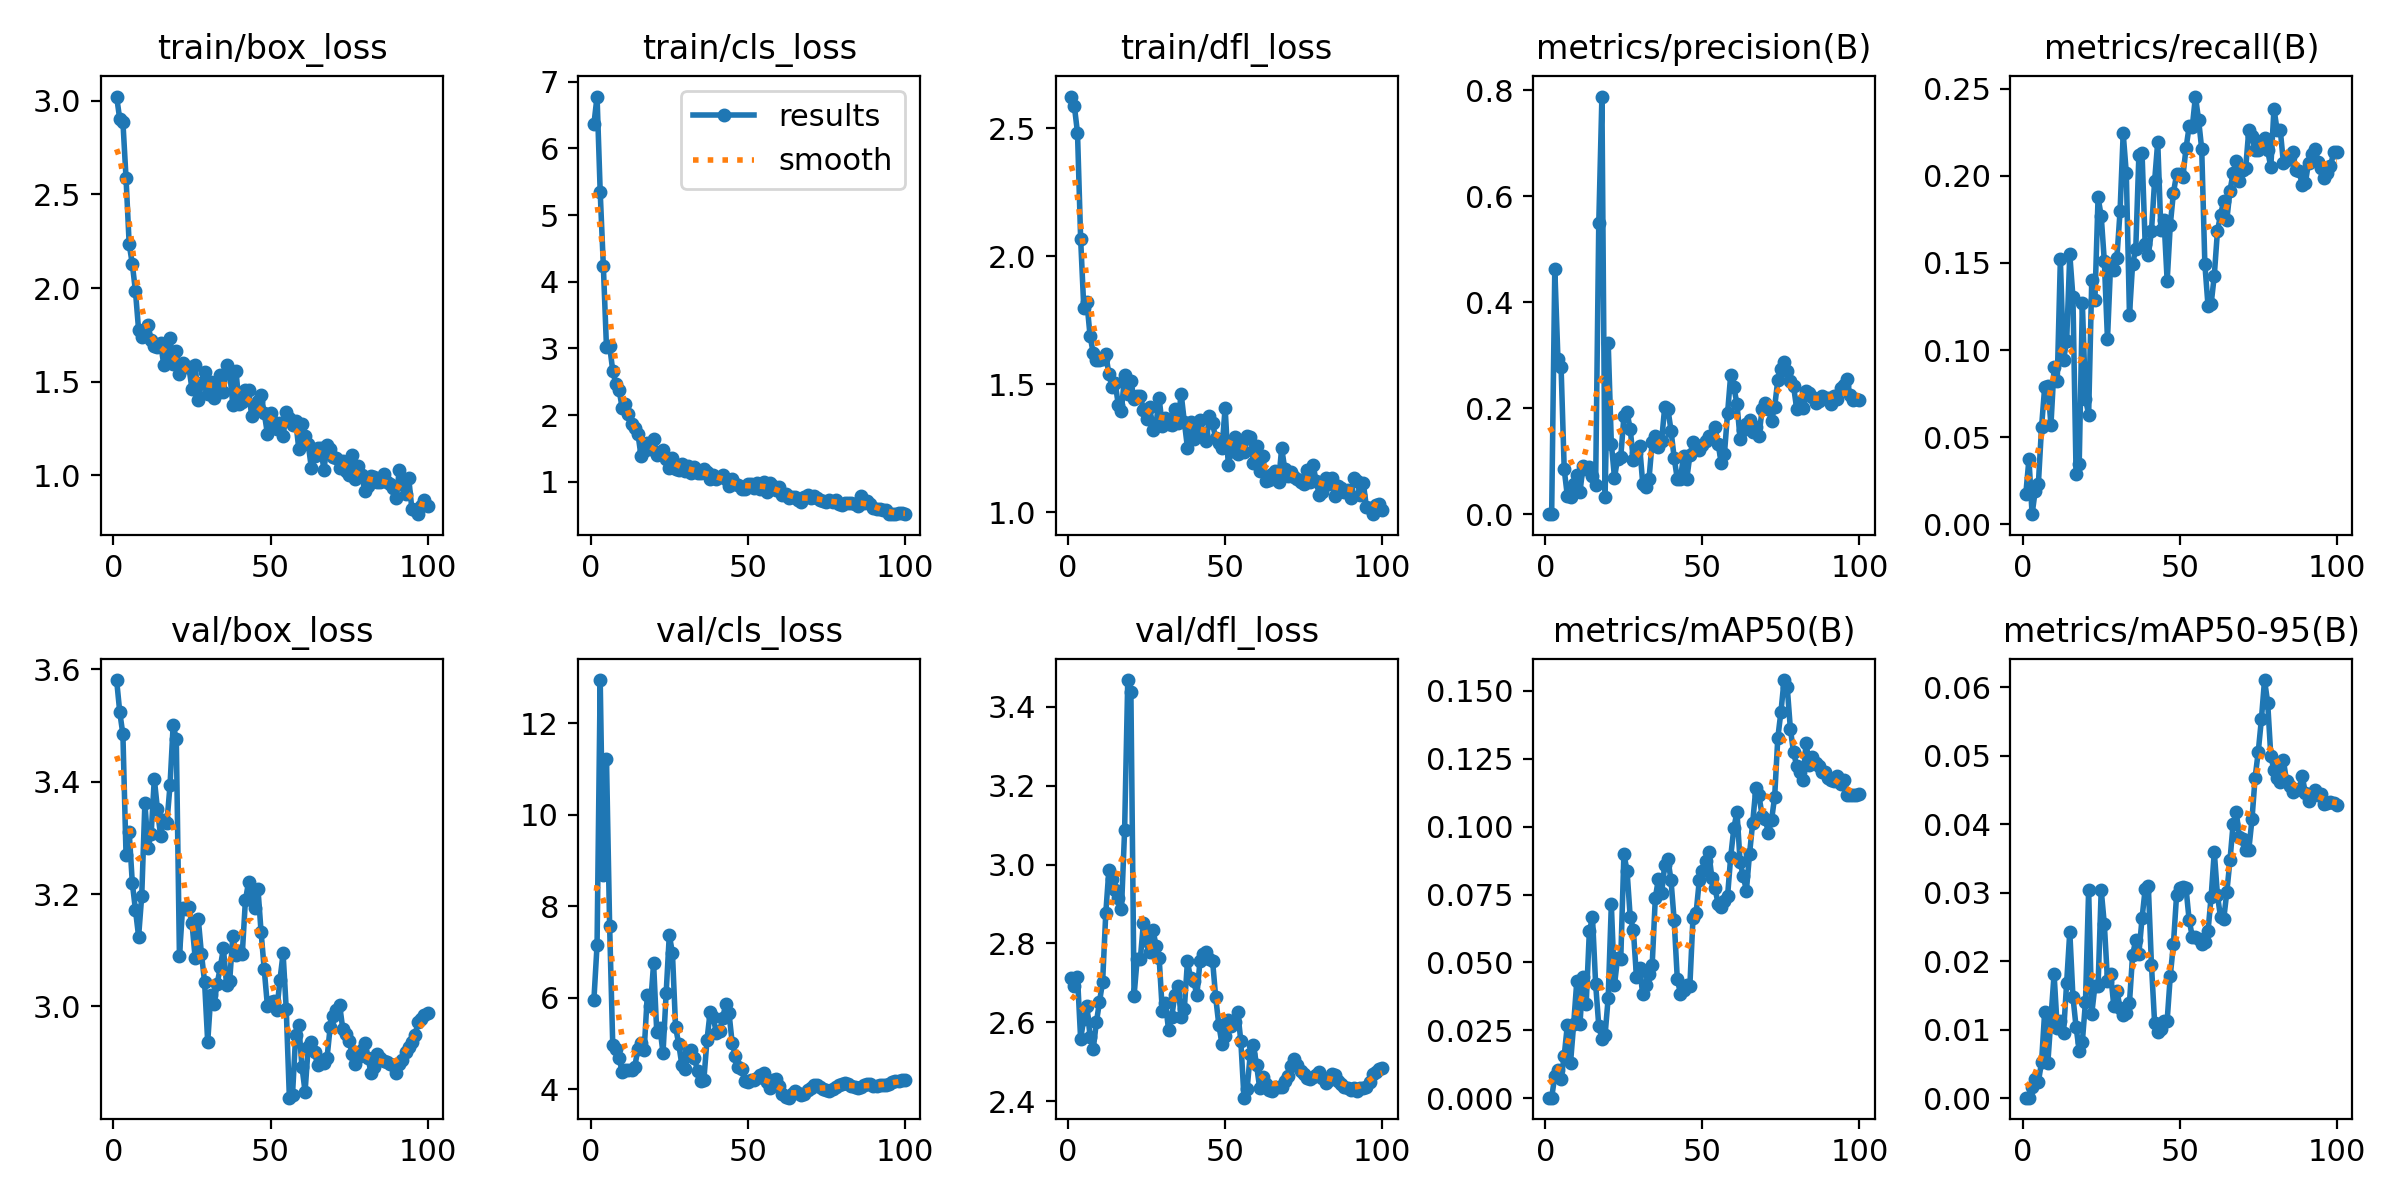

Source data for this figure (header and first rows):
epoch, time, train/box_loss, train/cls_loss, train/dfl_loss, metrics/precision(B), metrics/recall(B), metrics/mAP50(B), metrics/mAP50-95(B), val/box_loss, val/cls_loss, val/dfl_loss, lr/pg0, lr/pg1, lr/pg2
1, 1.091, 3.022, 6.364, 2.624, 0.00088, 0.01753, 0.00028, 9e-05, 3.581, 5.964, 2.712, 3.75e-05, 3.75e-05, 3.75e-05
2, 2.099, 2.901, 6.777, 2.587, 0.00041, 0.03742, 0.00023, 9e-05, 3.524, 7.155, 2.691, 8.66338e-05, 8.66338e-05, 8.66338e-05
3, 3.664, 2.888, 5.346, 2.483, 0.4632, 0.00581, 0.00815, 0.00163, 3.484, 12.94, 2.715, 0.0001348, 0.0001348, 0.0001348
4, 5.067, 2.587, 4.237, 2.068, 0.2928, 0.0193, 0.01048, 0.00282, 3.269, 8.674, 2.558, 0.0001819, 0.0001819, 0.0001819
5, 6.119, 2.234, 3.015, 1.799, 0.2779, 0.02326, 0.00723, 0.00242, 3.311, 11.22, 2.609, 0.0002281, 0.0002281, 0.0002281
6, 7.098, 2.129, 3.04, 1.82, 0.08465, 0.05557, 0.01569, 0.00523, 3.219, 7.577, 2.643, 0.0002733, 0.0002733, 0.0002733
7, 8.043, 1.983, 2.664, 1.689, 0.03437, 0.07866, 0.02702, 0.0126, 3.172, 4.962, 2.564, 0.0003175, 0.0003175, 0.0003175
8, 8.967, 1.777, 2.465, 1.622, 0.03327, 0.07953, 0.01295, 0.00508, 3.124, 4.874, 2.532, 0.0003606, 0.0003606, 0.0003606
9, 9.835, 1.741, 2.379, 1.593, 0.05734, 0.05714, 0.02722, 0.01172, 3.197, 4.69, 2.6, 0.0004029, 0.0004029, 0.0004029
10, 10.69, 1.747, 2.112, 1.594, 0.07444, 0.09023, 0.04304, 0.01813, 3.362, 4.377, 2.652, 0.0004441, 0.0004441, 0.0004441
11, 11.6, 1.804, 2.165, 1.598, 0.04142, 0.0822, 0.02727, 0.01026, 3.283, 4.423, 2.703, 0.0004843, 0.0004843, 0.0004843
12, 12.45, 1.72, 2.013, 1.617, 0.09125, 0.152, 0.04472, 0.01135, 3.308, 4.428, 2.876, 0.0005235, 0.0005235, 0.0005235
13, 13.27, 1.691, 1.863, 1.54, 0.0855, 0.09441, 0.03489, 0.00948, 3.405, 4.416, 2.987, 0.0005618, 0.0005618, 0.0005618
14, 14.07, 1.686, 1.804, 1.488, 0.08872, 0.1051, 0.06148, 0.01686, 3.351, 4.497, 2.964, 0.000599, 0.000599, 0.000599
15, 14.9, 1.706, 1.723, 1.505, 0.07155, 0.155, 0.06659, 0.02432, 3.303, 4.88, 2.935, 0.0006353, 0.0006353, 0.0006353
16, 15.72, 1.591, 1.388, 1.419, 0.05584, 0.1305, 0.04211, 0.01482, 3.332, 5.01, 2.915, 0.0006706, 0.0006706, 0.0006706
17, 16.51, 1.653, 1.47, 1.397, 0.5484, 0.02907, 0.02667, 0.01042, 3.326, 4.855, 2.887, 0.0007048, 0.0007048, 0.0007048
18, 17.32, 1.734, 1.589, 1.536, 0.7877, 0.03488, 0.02191, 0.00692, 3.394, 6.071, 3.088, 0.0007381, 0.0007381, 0.0007381
19, 18.12, 1.596, 1.489, 1.461, 0.03306, 0.1271, 0.02318, 0.00827, 3.5, 5.824, 3.468, 0.0007704, 0.0007704, 0.0007704
20, 18.91, 1.667, 1.646, 1.514, 0.3236, 0.07213, 0.0371, 0.01413, 3.476, 6.752, 3.437, 0.0008018, 0.0008018, 0.0008018
21, 19.71, 1.543, 1.409, 1.441, 0.1335, 0.06286, 0.07136, 0.03042, 3.089, 5.263, 2.666, 0.0008321, 0.0008321, 0.0008321
22, 20.53, 1.601, 1.455, 1.455, 0.06945, 0.1404, 0.04167, 0.01236, 3.175, 5.351, 2.761, 0.0008614, 0.0008614, 0.0008614
23, 21.33, 1.58, 1.477, 1.455, 0.105, 0.129, 0.05183, 0.01641, 3.174, 4.795, 2.761, 0.0008898, 0.0008898, 0.0008898
24, 22.17, 1.579, 1.346, 1.401, 0.1083, 0.1876, 0.05129, 0.01636, 3.177, 6.108, 2.853, 0.0009171, 0.0009171, 0.0009171
25, 23.03, 1.46, 1.209, 1.363, 0.1847, 0.177, 0.08991, 0.03042, 3.148, 7.376, 2.807, 0.0009435, 0.0009435, 0.0009435
26, 23.89, 1.587, 1.352, 1.411, 0.1922, 0.1509, 0.08375, 0.02539, 3.086, 6.979, 2.78, 0.0009406, 0.0009406, 0.0009406
27, 24.7, 1.405, 1.189, 1.322, 0.1613, 0.1062, 0.06685, 0.01718, 3.155, 5.36, 2.835, 0.0009283, 0.0009283, 0.0009283
28, 25.51, 1.491, 1.182, 1.344, 0.1027, 0.1497, 0.06208, 0.01809, 3.094, 4.994, 2.795, 0.0009159, 0.0009159, 0.0009159
29, 26.3, 1.55, 1.275, 1.444, 0.1166, 0.1458, 0.04464, 0.01354, 3.044, 4.533, 2.763, 0.0009035, 0.0009035, 0.0009035
30, 27.1, 1.437, 1.158, 1.336, 0.129, 0.153, 0.04788, 0.0157, 2.936, 4.452, 2.628, 0.0008911, 0.0008911, 0.0008911
31, 27.9, 1.501, 1.244, 1.37, 0.05797, 0.1796, 0.0383, 0.01319, 3.021, 4.773, 2.648, 0.0008787, 0.0008787, 0.0008787
32, 28.7, 1.414, 1.134, 1.343, 0.05202, 0.2243, 0.04154, 0.01223, 3.005, 4.856, 2.581, 0.0008664, 0.0008664, 0.0008664
33, 29.5, 1.442, 1.222, 1.342, 0.06713, 0.2014, 0.04592, 0.01246, 3.04, 4.678, 2.614, 0.000854, 0.000854, 0.000854
34, 30.29, 1.537, 1.134, 1.403, 0.1364, 0.1201, 0.04902, 0.01395, 3.069, 4.405, 2.67, 0.0008416, 0.0008416, 0.0008416
35, 31.1, 1.444, 1.128, 1.35, 0.148, 0.1497, 0.07378, 0.02094, 3.103, 4.194, 2.693, 0.0008293, 0.0008293, 0.0008293
36, 32, 1.591, 1.19, 1.463, 0.1261, 0.1579, 0.08084, 0.02309, 3.038, 4.209, 2.614, 0.0008169, 0.0008169, 0.0008169
37, 32.91, 1.548, 1.145, 1.354, 0.1384, 0.2121, 0.0754, 0.02113, 3.045, 5.079, 2.634, 0.0008045, 0.0008045, 0.0008045
38, 33.74, 1.378, 1.041, 1.252, 0.2032, 0.2133, 0.08605, 0.02626, 3.126, 5.693, 2.754, 0.0007921, 0.0007921, 0.0007921
39, 34.53, 1.556, 1.104, 1.351, 0.1992, 0.1608, 0.08825, 0.03057, 3.091, 5.575, 2.712, 0.0007797, 0.0007797, 0.0007797
40, 35.32, 1.381, 1.041, 1.288, 0.158, 0.1545, 0.08021, 0.031, 3.099, 5.226, 2.706, 0.0007674, 0.0007674, 0.0007674
41, 36.1, 1.392, 1.072, 1.332, 0.1069, 0.1682, 0.06557, 0.01948, 3.093, 5.271, 2.668, 0.000755, 0.000755, 0.000755
42, 36.89, 1.455, 1.105, 1.36, 0.06665, 0.1969, 0.04397, 0.01104, 3.189, 5.563, 2.755, 0.0007426, 0.0007426, 0.0007426
43, 37.67, 1.456, 1.043, 1.306, 0.06744, 0.2196, 0.03851, 0.00969, 3.221, 5.875, 2.774, 0.0007302, 0.0007302, 0.0007302
44, 38.47, 1.318, 0.9326, 1.277, 0.1104, 0.1688, 0.03998, 0.01015, 3.205, 5.678, 2.778, 0.0007179, 0.0007179, 0.0007179
45, 39.27, 1.363, 1.05, 1.376, 0.06596, 0.1746, 0.04154, 0.01124, 3.174, 5.025, 2.76, 0.0007055, 0.0007055, 0.0007055
46, 40.06, 1.395, 0.9651, 1.347, 0.111, 0.1396, 0.04147, 0.01134, 3.209, 4.739, 2.757, 0.0006931, 0.0006931, 0.0006931
47, 40.84, 1.429, 0.9483, 1.288, 0.1371, 0.1719, 0.06654, 0.01791, 3.132, 4.498, 2.663, 0.0006808, 0.0006808, 0.0006808
48, 41.65, 1.333, 0.8859, 1.272, 0.1228, 0.1904, 0.06839, 0.02255, 3.066, 4.453, 2.593, 0.0006684, 0.0006684, 0.0006684
49, 42.42, 1.224, 0.9, 1.249, 0.1215, 0.2008, 0.08019, 0.02968, 3.001, 4.192, 2.546, 0.000656, 0.000656, 0.000656
50, 43.2, 1.335, 0.9638, 1.408, 0.1301, 0.2009, 0.08367, 0.03064, 3.007, 4.162, 2.566, 0.0006436, 0.0006436, 0.0006436
51, 43.98, 1.283, 0.9666, 1.183, 0.1381, 0.1994, 0.08729, 0.0308, 3.009, 4.2, 2.606, 0.0006312, 0.0006312, 0.0006312
52, 44.81, 1.249, 0.9088, 1.241, 0.147, 0.2158, 0.09082, 0.03069, 2.994, 4.197, 2.591, 0.0006189, 0.0006189, 0.0006189
53, 45.62, 1.282, 0.9879, 1.295, 0.1456, 0.2284, 0.0812, 0.026, 3.047, 4.255, 2.602, 0.0006065, 0.0006065, 0.0006065
54, 46.4, 1.208, 0.8958, 1.227, 0.1639, 0.2281, 0.07725, 0.02362, 3.094, 4.32, 2.627, 0.0005941, 0.0005941, 0.0005941
55, 47.18, 1.338, 0.9967, 1.265, 0.1325, 0.2455, 0.07166, 0.02349, 2.995, 4.36, 2.553, 0.0005818, 0.0005818, 0.0005818
56, 47.96, 1.306, 0.8545, 1.234, 0.09658, 0.2323, 0.07032, 0.02322, 2.837, 4.152, 2.409, 0.0005694, 0.0005694, 0.0005694
57, 48.74, 1.267, 0.9802, 1.296, 0.1136, 0.2154, 0.07256, 0.02254, 2.843, 4.038, 2.431, 0.000557, 0.000557, 0.000557
58, 49.52, 1.293, 0.9361, 1.294, 0.1904, 0.1494, 0.07435, 0.02278, 2.948, 4.204, 2.52, 0.0005446, 0.0005446, 0.0005446
59, 50.31, 1.141, 0.881, 1.193, 0.2631, 0.1256, 0.08892, 0.02439, 2.967, 4.226, 2.544, 0.0005322, 0.0005322, 0.0005322
60, 51.09, 1.275, 0.9239, 1.258, 0.2401, 0.1265, 0.09941, 0.02943, 2.893, 4.069, 2.492, 0.0005199, 0.0005199, 0.0005199
... 40 more rows
